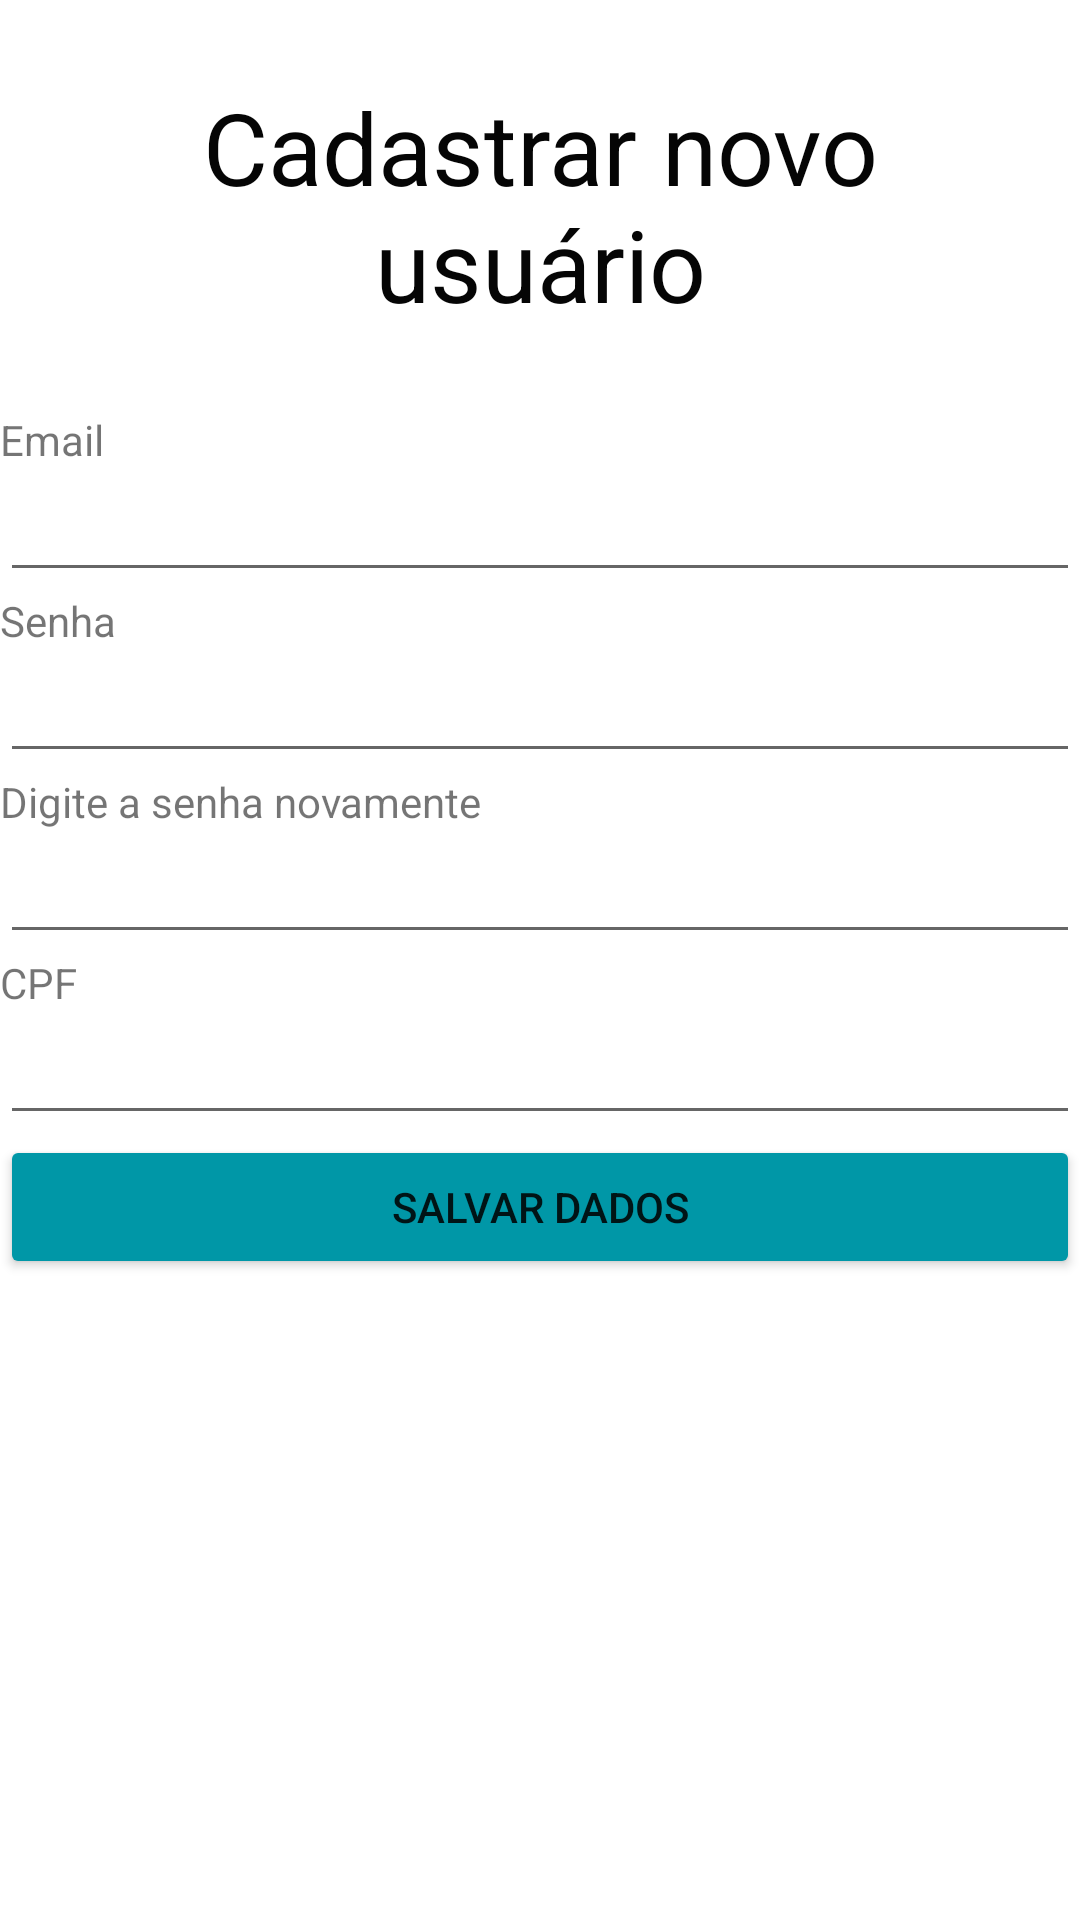

Produce the Android XML layout that renders to this screen, including the resource entries it uses.
<!-- AndroidManifest.xml: application theme Theme.Login_cadastro -->
<!-- res/layout/activity_cadastrar.xml -->
<?xml version="1.0" encoding="utf-8"?>
<LinearLayout
    xmlns:android="http://schemas.android.com/apk/res/android"
    xmlns:app="http://schemas.android.com/apk/res-auto"
    xmlns:tools="http://schemas.android.com/tools"
    android:layout_width="fill_parent"
    android:layout_height="fill_parent"
    android:layout_margin="80px"
    android:orientation="vertical">

    <TextView
        android:layout_width="fill_parent"
        android:layout_height="wrap_content"
        android:padding="80px"
        android:text="Cadastrar novo usuário"
        android:textAlignment="center"
        android:textAppearance="@style/TextAppearance.AppCompat.Medium"
        android:textSize="100px"
        android:textColor="#050505"
        />

    <TextView
        android:id="@+id/textCad1"
        android:layout_width="fill_parent"
        android:layout_height="wrap_content"
        android:text="Email" />

    <EditText
        android:id="@+id/txtCadEmail"
        android:layout_width="match_parent"
        android:layout_height="wrap_content"
        android:ems="10"
        android:inputType="textPersonName"
        />

    <TextView
        android:id="@+id/textCad2"
        android:layout_width="fill_parent"
        android:layout_height="wrap_content"
        android:text="Senha" />

    <EditText
        android:id="@+id/txtCadSenha"
        android:layout_width="match_parent"
        android:layout_height="wrap_content"
        android:ems="10"
        android:inputType="textPersonName"
        />

    <TextView
        android:id="@+id/textCad3"
        android:layout_width="fill_parent"
        android:layout_height="wrap_content"
        android:text="Digite a senha novamente" />

    <EditText
        android:id="@+id/txtCadConfSenha"
        android:layout_width="match_parent"
        android:layout_height="wrap_content"
        android:ems="10"
        android:inputType="textPersonName"
        />

    <TextView
        android:id="@+id/textCad4"
        android:layout_width="fill_parent"
        android:layout_height="wrap_content"
        android:text="CPF" />

    <EditText
        android:id="@+id/txtCadCPF"
        android:layout_width="match_parent"
        android:layout_height="wrap_content"
        android:ems="10"
        android:inputType="textPersonName"/>


    <Button
        android:id="@+id/btGravar"
        android:layout_width="fill_parent"
        android:layout_height="wrap_content"
        android:backgroundTint="#0097A7"
        android:text="Salvar Dados"
        android:textAlignment="center" />


</LinearLayout>
<!-- resources referenced by this layout -->
<resources>
  <style name="Theme.Login_cadastro" parent="Theme.MaterialComponents.DayNight.DarkActionBar">
          
          <item name="colorPrimary">@color/purple_500</item>
          <item name="colorPrimaryVariant">@color/purple_700</item>
          <item name="colorOnPrimary">@color/white</item>
          
          <item name="colorSecondary">@color/teal_200</item>
          <item name="colorSecondaryVariant">@color/teal_700</item>
          <item name="colorOnSecondary">@color/black</item>
          
          <item name="android:statusBarColor">?attr/colorPrimaryVariant</item>
          
      </style>
  <!-- not gathered from this repository: default colours our renderer supplied (Android Studio template values) -->
  <color name="purple_500">#FF6200EE</color>
  <color name="purple_700">#FF3700B3</color>
  <color name="teal_200">#FF03DAC5</color>
  <color name="teal_700">#FF018786</color>
  <color name="black">#FF000000</color>
  <color name="white">#FFFFFFFF</color>
</resources>
